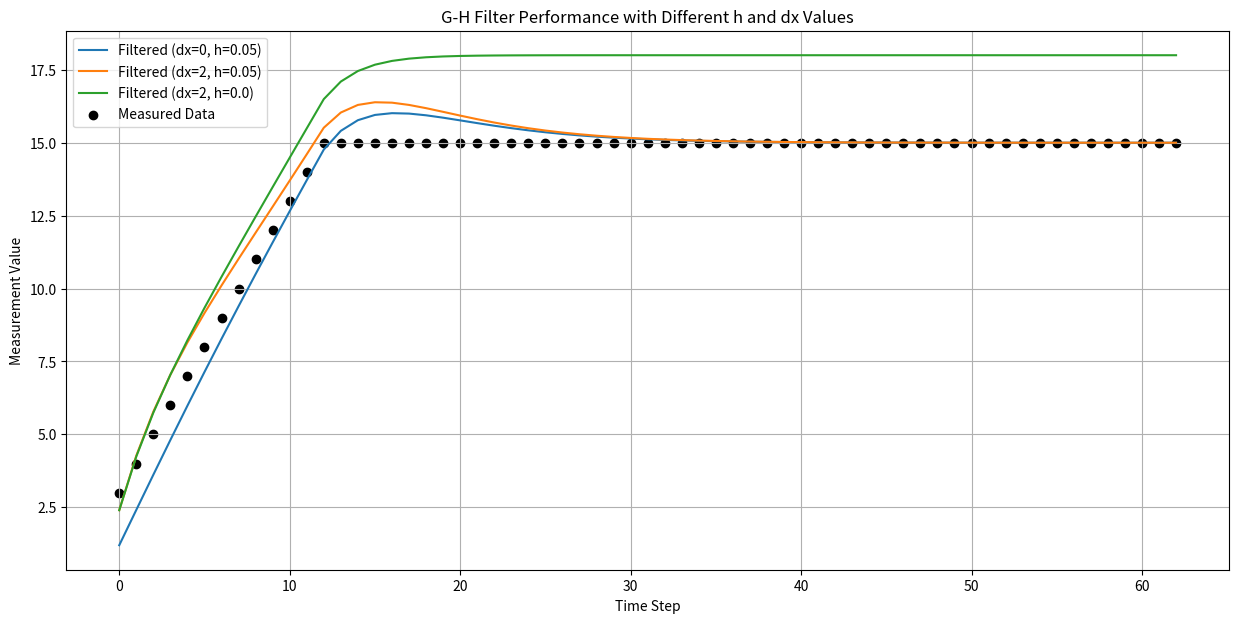

Source code (Python):
import numpy as np
from matplotlib import pyplot as plt
from numpy.random import randn

def g_h_filter(data, x0, dx, g, h, dt):
    """ G-H Filter implementation """
    x_est = x0
    results = []
    for z in data:
        # prediction step
        x_pred = x_est + dx * dt
        dx = dx + h * ((z - x_pred) / dt)
        # update step
        x_est = x_pred + g * (z - x_pred)
        results.append(x_est)
    return results

def gen_data(x0, dx, count, noise_factor, accel=0.):
    """ Generate data with acceleration """
    zs = []
    for i in range(count):
        zs.append(x0 + accel * (i**2) / 2 + dx * i + randn() * noise_factor)
        dx += accel
    return zs

def main():
    # Given measurements
    z = [3, 4, 5, 6, 7, 8, 9, 10, 11, 12, 13, 14, 15] + [15]*50  # There are 50 '15's in the array

    # Filter parameters
    x0 = 0
    dx = 0
    dt = 1.
    g = 0.4  # Fixed g value for all scenarios

    # Different h and dx values for comparison
    h_dx_values = [(0, 0.05), (2, 0.05), (2, 0.0)]

    # Plotting
    plt.figure(figsize=(15, 7))

    for dx, h in h_dx_values:
        filtered_data = g_h_filter(z, x0, dx, g, h, dt)
        plt.plot(filtered_data, label=f'Filtered (dx={dx}, h={h})')

    plt.scatter(range(len(z)), z, color='black', marker='o', label='Measured Data')
    plt.title('G-H Filter Performance with Different h and dx Values')
    plt.xlabel('Time Step')
    plt.ylabel('Measurement Value')
    plt.legend()
    plt.grid(True)
    plt.show()

if __name__ == '__main__':
    main()
